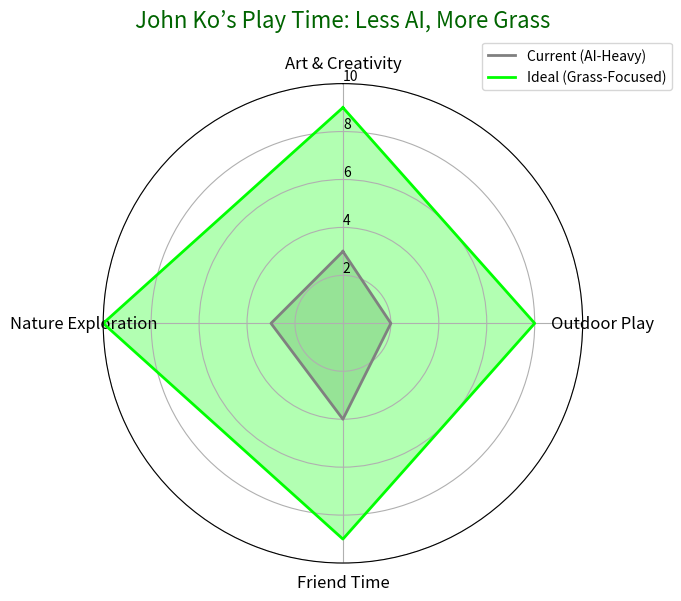

This chart was generated by the following Python code:
import matplotlib.pyplot as plt
import numpy as np
from math import pi

# Data for radar chart
categories = ['Art & Creativity', 'Outdoor Play', 'Friend Time', 'Nature Exploration']
n = len(categories)

# Check for empty categories to avoid division by zero
if n == 0:
    raise ValueError("No categories provided for the radar chart")

# Engagement scores (0-10)
current_scores = [3, 2, 4, 3]  # Current: AI-heavy, less outdoor fun
ideal_scores = [9, 8, 9, 10]   # Ideal: More grass, high engagement

# Close the circle
current_scores += current_scores[:1]
ideal_scores += ideal_scores[:1]

# Compute angles
angles = [i / float(n) * 2 * pi for i in range(n + 1)]  # +1 to close the loop

# Initialize radar chart
fig, ax = plt.subplots(figsize=(7, 7), subplot_kw=dict(polar=True))

# Set up axes
ax.set_theta_offset(pi / 2)
ax.set_theta_direction(-1)
plt.xticks(angles[:-1], categories, size=12)

# Set y-axis
ax.set_rlabel_position(0)
plt.yticks([2, 4, 6, 8, 10], ["2", "4", "6", "8", "10"], color="black", size=10)
plt.ylim(0, 10)

# Plot data
ax.plot(angles, current_scores, linewidth=2, linestyle='solid', label='Current (AI-Heavy)', color='gray')
ax.fill(angles, current_scores, 'gray', alpha=0.3)
ax.plot(angles, ideal_scores, linewidth=2, linestyle='solid', label='Ideal (Grass-Focused)', color='#00FF00')
ax.fill(angles, ideal_scores, '#00FF00', alpha=0.3)

# Add title and legend
plt.title("John Ko’s Play Time: Less AI, More Grass", size=16, color='darkgreen', y=1.1)
ax.legend(loc='upper right', bbox_to_anchor=(1.2, 1.1), fontsize=10)

# Show plot
plt.tight_layout()
plt.show()
